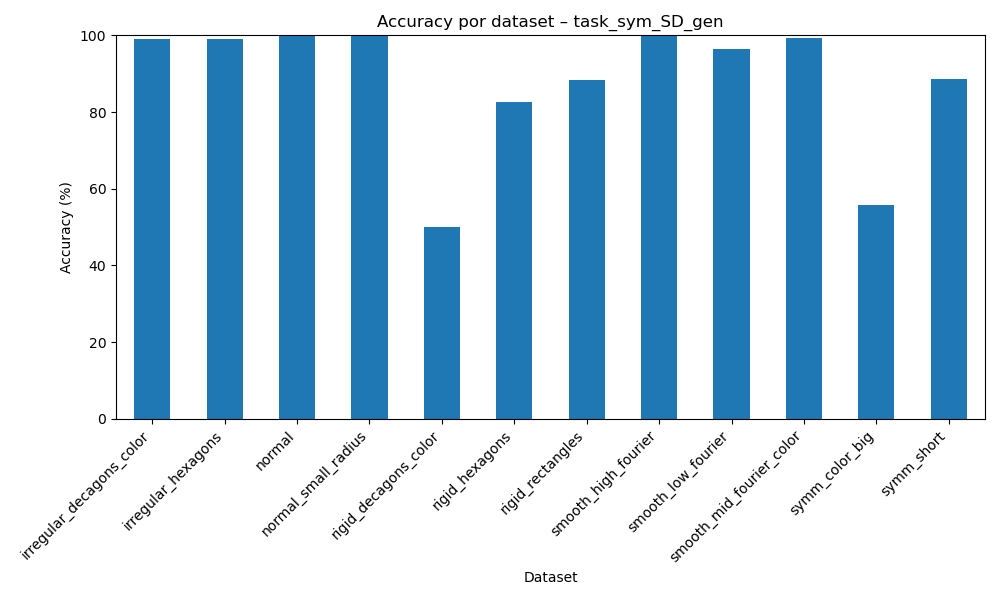

Values plotted in this chart, from the file beside it:
dataset, accuracy
irregular_decagons_color, 99.13
irregular_hexagons, 99.06
normal, 99.8
normal_small_radius, 99.73
rigid_decagons_color, 50.01
rigid_hexagons, 82.59
rigid_rectangles, 88.47
smooth_high_fourier, 99.71
smooth_low_fourier, 96.52
smooth_mid_fourier_color, 99.33
symm_color_big, 55.74
symm_short, 88.52
